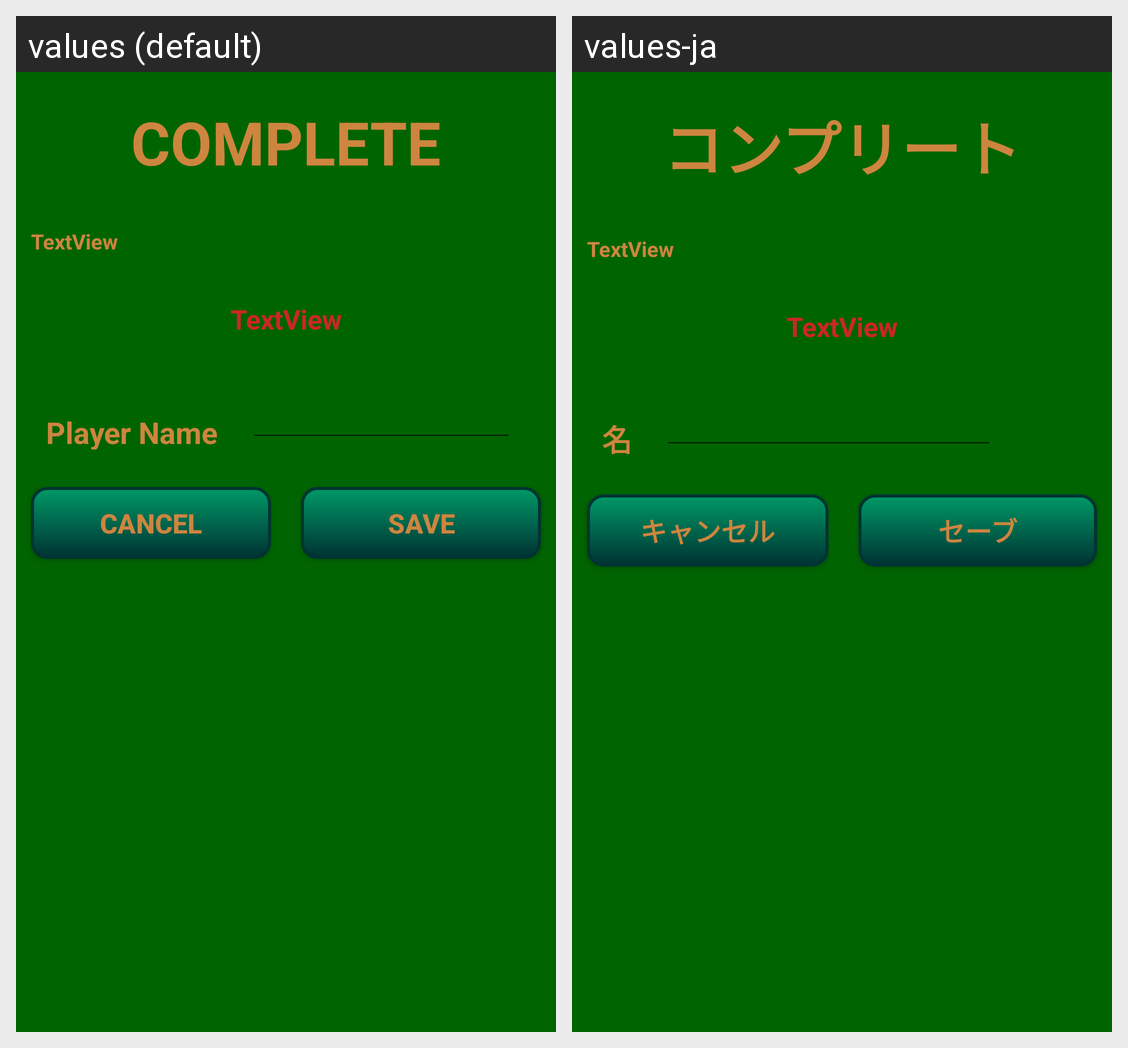

This grid shows one Android layout under two languages. Give, for every string resource on the screen, its name, the default text and each shown locale's text.
Android screen res/layout/dialog_endgame.xml rendered under 2 locales, left to right: values (default), values-ja. Device: Nexus 5 (rendered at 1080×1920; each locale shown at half size, 540×960, under a caption strip naming it); theme AppTheme.
Strings drawn on this screen, with the default value and each locale's value (text and hints the layout hard-codes, and strings that could not be matched under every locale, appear in the picture but are not listed):

endgame
  values: COMPLETE
  values-ja: コンプリート

nameplayer
  values: Player Name
  values-ja: 名

cancel
  values: CANCEL
  values-ja: キャンセル

save
  values: SAVE
  values-ja: セーブ
